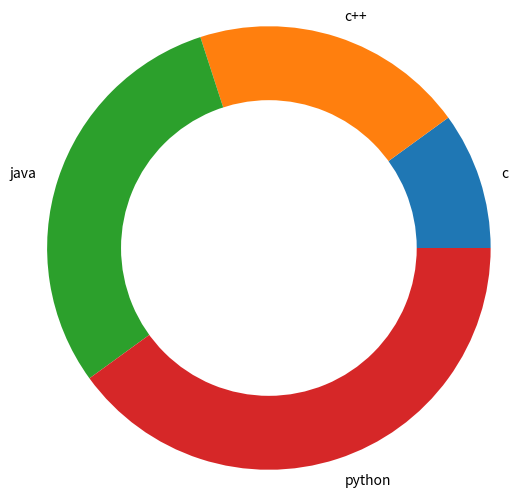

The matplotlib source for this figure:
import matplotlib.pyplot as plt

x=[10,20,30,40]
x1=[40,30,20,10]

y=["c","c++","java","python"]
c=["r","b","y","g"]


plt.pie(x,labels=y,radius=1.5)
plt.pie([1],colors="w")

plt.show()